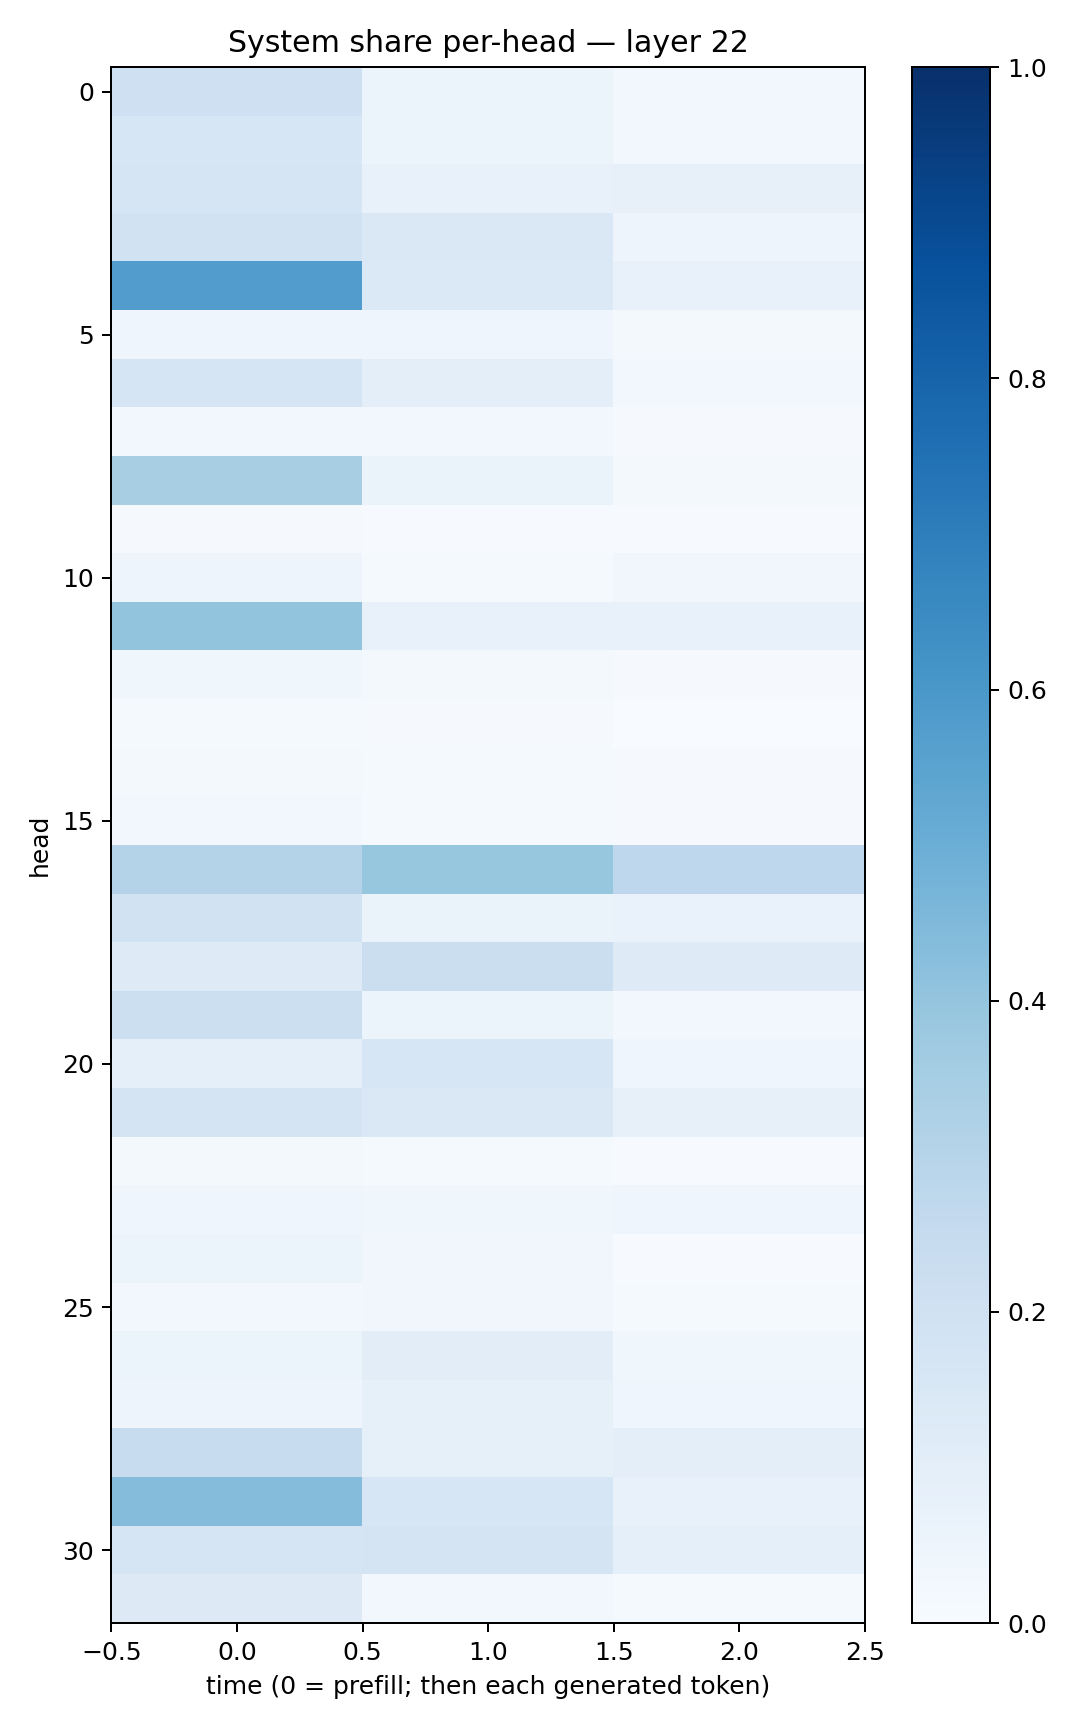

Source data for this figure (header and first rows):
0.2072439, 0.060695045, 0.025207752
0.1604, 0.06062, 0.03083
0.1702, 0.07257, 0.08083
0.1921, 0.1464, 0.05062
0.5756, 0.1396, 0.0709
0.04178, 0.04595, 0.01664
0.1709, 0.09968, 0.0274
0.03047, 0.02678, 0.011
0.343, 0.0637, 0.018
0.01142, 0.006967, 0.006911
0.04735, 0.01332, 0.03499
0.4023, 0.07307, 0.07308
0.03643, 0.01657, 0.00944
0.01291, 0.008131, 0.002461
0.01741, 0.01276, 0.01115
0.02365, 0.01378, 0.008104
0.3075, 0.3909, 0.2738
0.1917, 0.06502, 0.06984
0.1234, 0.2264, 0.1219
0.2176, 0.06099, 0.02667
0.08697, 0.1634, 0.04101
0.1745, 0.1436, 0.08186
0.01871, 0.01513, 0.006532
0.04334, 0.03591, 0.04215
0.05383, 0.03435, 0.00747
0.03108, 0.03425, 0.01216
0.0617, 0.102, 0.03851
0.04838, 0.08538, 0.04343
0.2418, 0.08378, 0.09919
0.4362, 0.1639, 0.07682
0.1701, 0.1767, 0.08737
0.13, 0.02573, 0.01539
